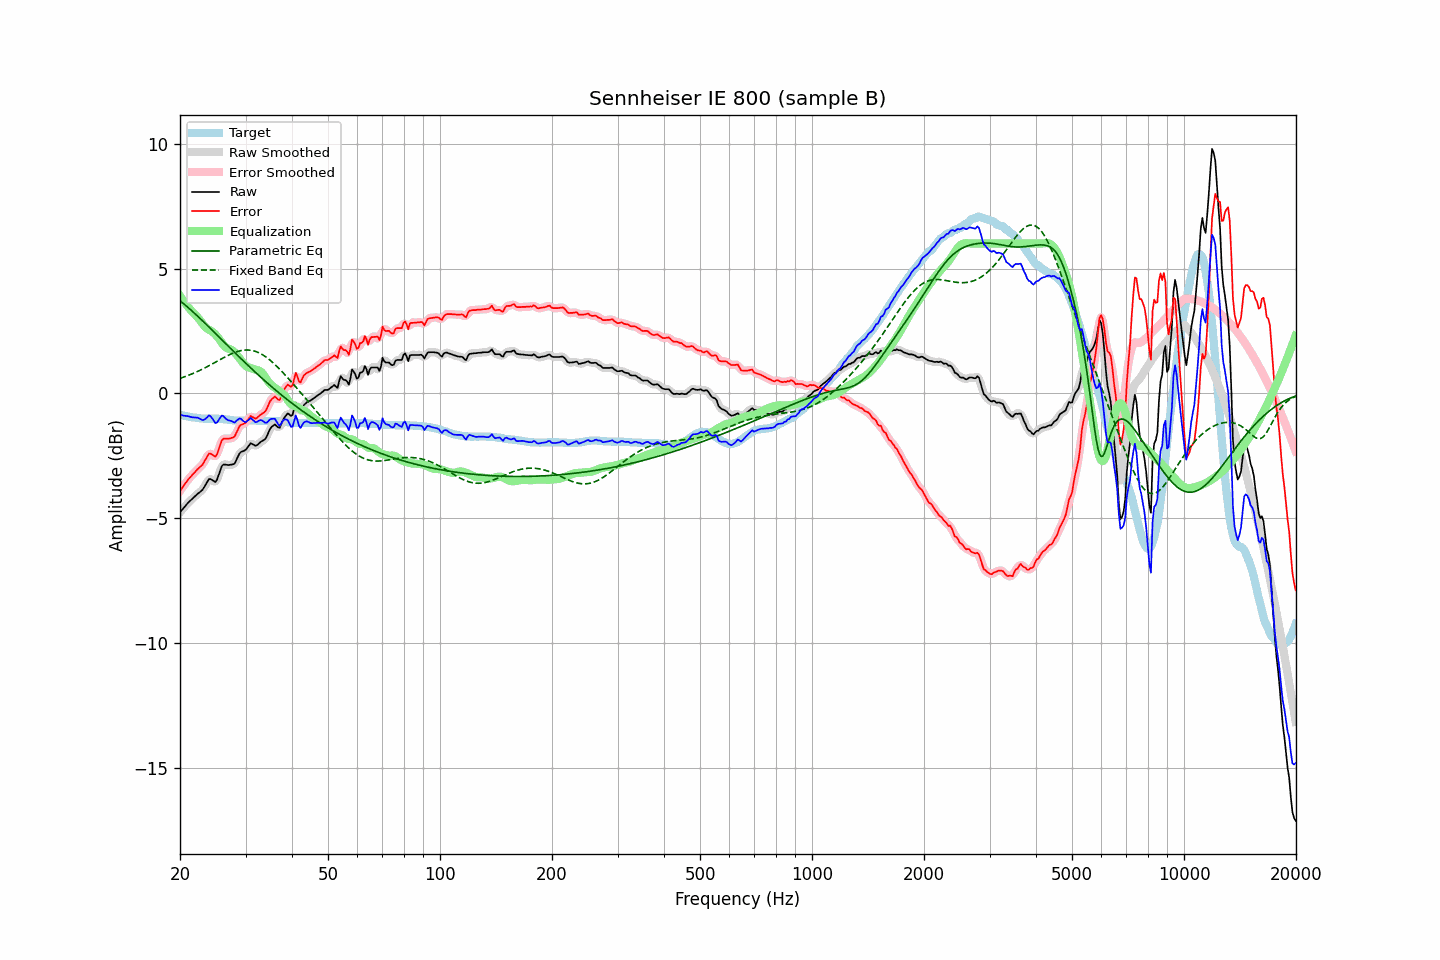

The file beside this chart, header and first rows:
frequency, raw, error, smoothed, error_smoothed, equalization, parametric_eq, fixed_band_eq, equalized_raw, equalized_smoothed, target
20.00, -4.76, -3.91, -4.76, -3.91, 3.90, 3.71, 0.60, -0.86, -0.86, -0.86
20.20, -4.68, -3.82, -4.68, -3.81, 3.81, 3.66, 0.62, -0.87, -0.87, -0.87
20.40, -4.61, -3.72, -4.61, -3.72, 3.72, 3.61, 0.64, -0.89, -0.89, -0.89
20.61, -4.53, -3.64, -4.53, -3.63, 3.63, 3.55, 0.67, -0.90, -0.90, -0.90
20.81, -4.46, -3.54, -4.46, -3.54, 3.55, 3.50, 0.69, -0.91, -0.91, -0.92
21.02, -4.38, -3.46, -4.39, -3.46, 3.47, 3.44, 0.72, -0.91, -0.92, -0.93
21.23, -4.32, -3.39, -4.32, -3.38, 3.39, 3.38, 0.74, -0.93, -0.93, -0.94
21.44, -4.26, -3.31, -4.26, -3.31, 3.31, 3.33, 0.77, -0.95, -0.95, -0.95
21.66, -4.20, -3.24, -4.20, -3.24, 3.24, 3.27, 0.79, -0.96, -0.96, -0.97
21.87, -4.14, -3.17, -4.14, -3.17, 3.18, 3.21, 0.82, -0.96, -0.96, -0.97
22.09, -4.08, -3.10, -4.08, -3.10, 3.11, 3.15, 0.85, -0.97, -0.97, -0.98
22.31, -4.02, -3.03, -4.03, -3.04, 3.05, 3.09, 0.88, -0.98, -0.98, -0.99
22.54, -3.97, -2.98, -3.98, -2.98, 2.97, 3.03, 0.91, -1.01, -1.01, -1.00
22.76, -3.92, -2.92, -3.92, -2.92, 2.88, 2.97, 0.94, -1.04, -1.04, -1.01
22.99, -3.86, -2.86, -3.85, -2.84, 2.79, 2.91, 0.97, -1.07, -1.06, -1.01
23.22, -3.76, -2.75, -3.76, -2.75, 2.71, 2.85, 1.01, -1.05, -1.05, -1.02
23.45, -3.65, -2.63, -3.65, -2.63, 2.64, 2.78, 1.04, -1.01, -1.01, -1.02
23.69, -3.54, -2.53, -3.53, -2.52, 2.59, 2.72, 1.07, -0.95, -0.95, -1.02
23.92, -3.43, -2.42, -3.46, -2.45, 2.55, 2.66, 1.11, -0.88, -0.91, -1.02
24.16, -3.43, -2.42, -3.44, -2.42, 2.52, 2.59, 1.14, -0.92, -0.92, -1.02
24.40, -3.47, -2.46, -3.47, -2.46, 2.47, 2.53, 1.18, -1.00, -1.00, -1.02
24.65, -3.51, -2.50, -3.52, -2.51, 2.42, 2.47, 1.21, -1.09, -1.10, -1.02
24.89, -3.55, -2.53, -3.52, -2.50, 2.36, 2.40, 1.25, -1.19, -1.16, -1.02
25.14, -3.46, -2.44, -3.44, -2.42, 2.29, 2.34, 1.28, -1.17, -1.15, -1.02
25.39, -3.28, -2.26, -3.28, -2.26, 2.21, 2.28, 1.32, -1.07, -1.07, -1.02
25.65, -3.09, -2.07, -3.09, -2.07, 2.12, 2.21, 1.36, -0.97, -0.97, -1.03
25.91, -2.92, -1.89, -2.94, -1.92, 2.03, 2.15, 1.39, -0.89, -0.92, -1.03
26.16, -2.85, -1.82, -2.86, -1.83, 1.94, 2.08, 1.43, -0.91, -0.92, -1.04
26.43, -2.85, -1.82, -2.84, -1.80, 1.87, 2.02, 1.46, -0.98, -0.97, -1.04
26.69, -2.86, -1.82, -2.86, -1.81, 1.82, 1.96, 1.49, -1.04, -1.03, -1.05
26.96, -2.87, -1.82, -2.87, -1.81, 1.79, 1.89, 1.53, -1.08, -1.07, -1.06
27.23, -2.86, -1.81, -2.87, -1.81, 1.77, 1.83, 1.56, -1.09, -1.09, -1.06
27.50, -2.85, -1.79, -2.87, -1.80, 1.74, 1.76, 1.59, -1.11, -1.12, -1.07
27.77, -2.84, -1.77, -2.84, -1.76, 1.70, 1.70, 1.61, -1.14, -1.14, -1.08
28.05, -2.81, -1.72, -2.78, -1.70, 1.64, 1.64, 1.64, -1.17, -1.14, -1.09
28.33, -2.67, -1.58, -2.68, -1.59, 1.57, 1.57, 1.66, -1.10, -1.11, -1.09
28.62, -2.54, -1.46, -2.55, -1.45, 1.49, 1.51, 1.68, -1.05, -1.05, -1.09
28.90, -2.41, -1.32, -2.43, -1.34, 1.41, 1.45, 1.70, -1.00, -1.02, -1.10
29.19, -2.34, -1.26, -2.36, -1.27, 1.32, 1.39, 1.71, -1.02, -1.04, -1.09
29.48, -2.32, -1.24, -2.32, -1.23, 1.23, 1.32, 1.73, -1.09, -1.08, -1.09
29.78, -2.29, -1.21, -2.29, -1.20, 1.16, 1.26, 1.73, -1.13, -1.13, -1.09
30.08, -2.25, -1.17, -2.24, -1.15, 1.10, 1.20, 1.74, -1.15, -1.14, -1.09
30.38, -2.16, -1.08, -2.16, -1.07, 1.06, 1.14, 1.74, -1.10, -1.10, -1.09
30.68, -2.08, -1.00, -2.08, -0.99, 1.03, 1.08, 1.74, -1.05, -1.05, -1.09
30.99, -1.99, -0.91, -2.03, -0.94, 1.01, 1.02, 1.73, -0.98, -1.02, -1.09
31.30, -2.03, -0.95, -2.03, -0.94, 0.99, 0.96, 1.72, -1.05, -1.04, -1.09
31.61, -2.06, -0.98, -2.06, -0.97, 0.96, 0.90, 1.70, -1.10, -1.09, -1.09
31.93, -2.10, -1.02, -2.08, -0.99, 0.95, 0.84, 1.68, -1.16, -1.14, -1.09
32.24, -2.07, -0.97, -2.06, -0.97, 0.93, 0.78, 1.66, -1.14, -1.13, -1.10
32.57, -2.01, -0.92, -2.02, -0.92, 0.92, 0.72, 1.63, -1.10, -1.10, -1.10
32.89, -1.95, -0.86, -1.96, -0.86, 0.88, 0.66, 1.60, -1.07, -1.08, -1.10
33.22, -1.91, -0.82, -1.92, -0.82, 0.83, 0.60, 1.56, -1.08, -1.09, -1.10
33.55, -1.87, -0.78, -1.88, -0.78, 0.75, 0.55, 1.52, -1.12, -1.13, -1.10
33.89, -1.83, -0.73, -1.81, -0.71, 0.65, 0.49, 1.48, -1.18, -1.16, -1.11
34.23, -1.72, -0.62, -1.71, -0.60, 0.55, 0.43, 1.43, -1.17, -1.16, -1.11
34.57, -1.57, -0.47, -1.58, -0.47, 0.46, 0.38, 1.38, -1.11, -1.12, -1.11
34.92, -1.42, -0.32, -1.45, -0.34, 0.38, 0.32, 1.33, -1.04, -1.06, -1.11
35.27, -1.34, -0.24, -1.34, -0.23, 0.32, 0.27, 1.28, -1.02, -1.01, -1.11
35.62, -1.29, -0.19, -1.28, -0.17, 0.27, 0.21, 1.22, -1.02, -1.01, -1.11
35.97, -1.24, -0.13, -1.28, -0.16, 0.23, 0.16, 1.16, -1.02, -1.05, -1.12
... 635 more rows
